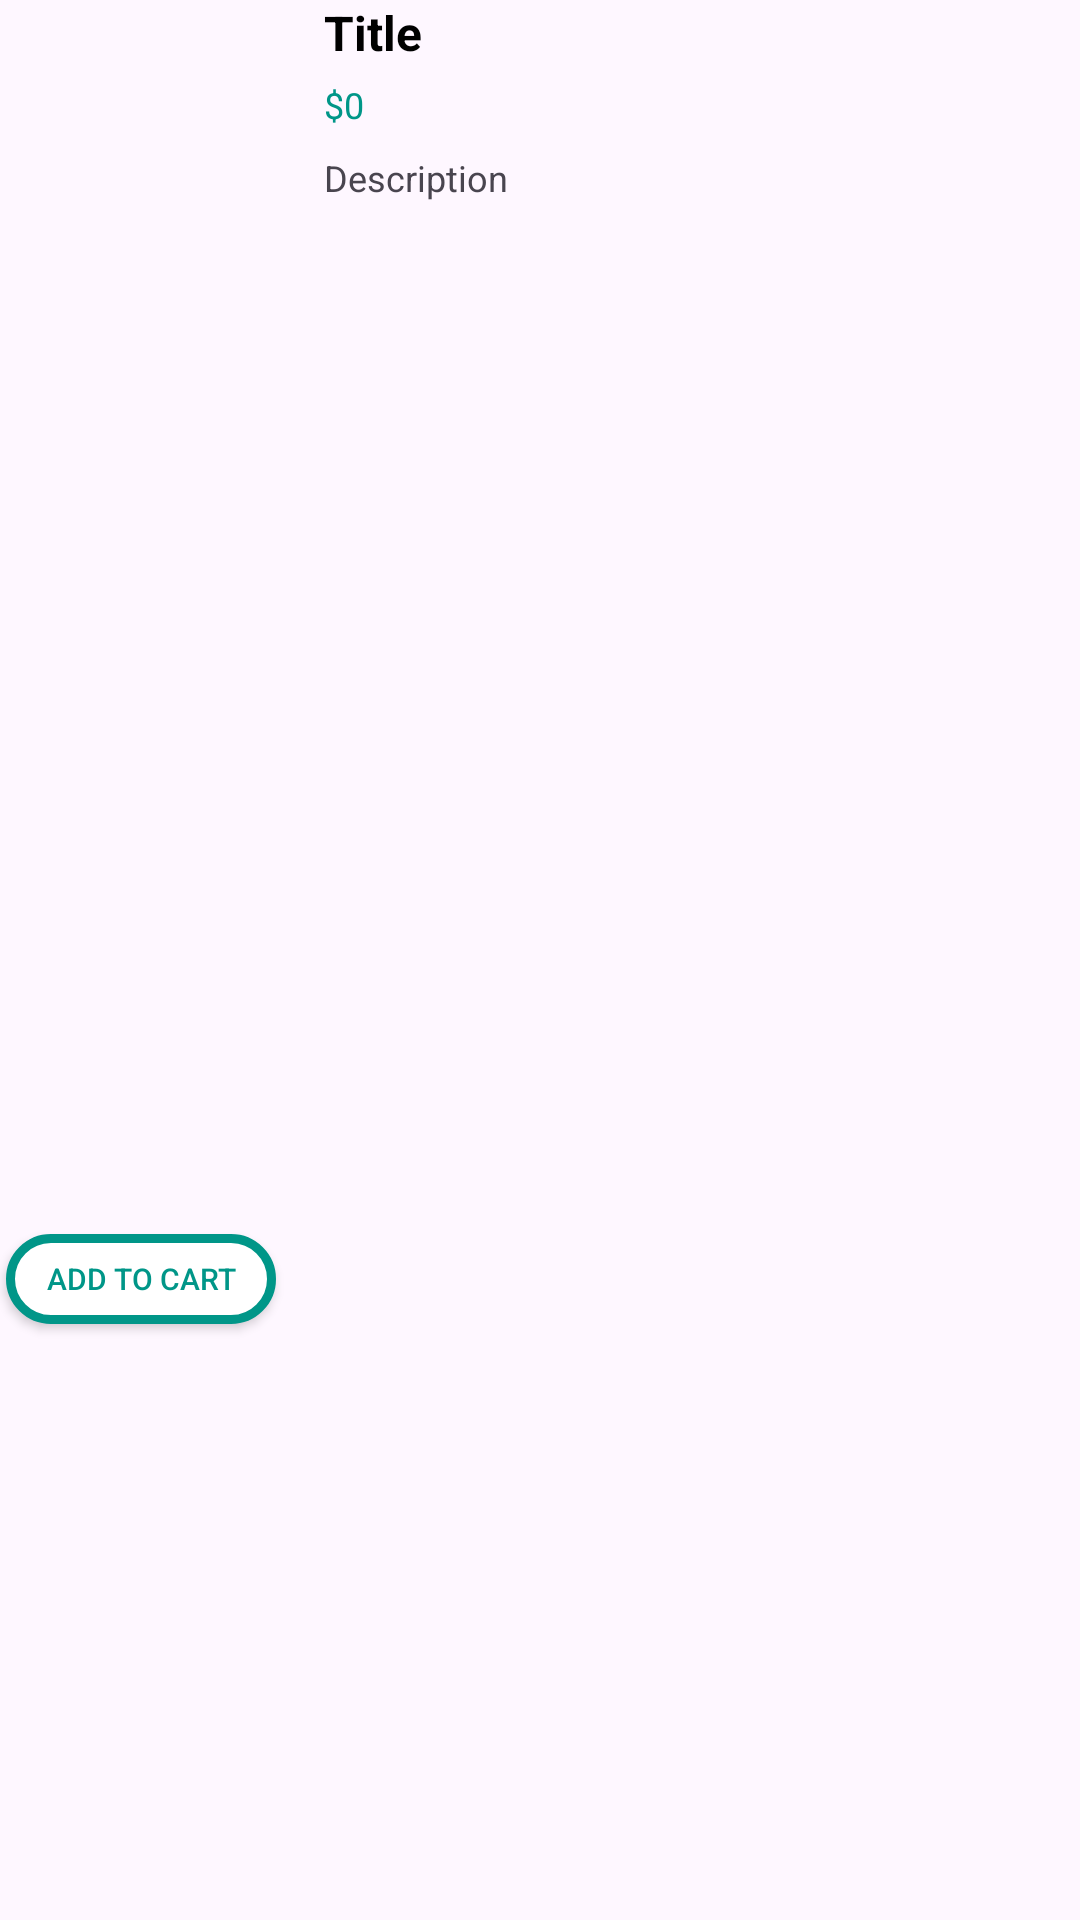

This screen was rendered from an Android layout file. Write that file and the resources it references.
<!-- AndroidManifest.xml: application theme Theme.AnimalFood -->
<!-- res/layout/viewholder_pet.xml -->
<?xml version="1.0" encoding="utf-8"?>
<androidx.constraintlayout.widget.ConstraintLayout xmlns:android="http://schemas.android.com/apk/res/android"
    xmlns:app="http://schemas.android.com/apk/res-auto"
    xmlns:tools="http://schemas.android.com/tools"
    android:layout_width="match_parent"
    android:layout_height="150dp"
    android:layout_margin="2dp"
    android:layout_marginTop="8dp">

    <ImageView
        android:id="@+id/img_pet"
        android:layout_width="100dp"
        android:layout_height="100dp"
        android:layout_marginBottom="16dp"
        android:background="@drawable/custom_white_bg"
        app:layout_constraintBottom_toBottomOf="parent"
        app:layout_constraintStart_toStartOf="parent"
        app:layout_constraintTop_toTopOf="parent"
        app:layout_constraintVertical_bias="0.23000002"
        app:srcCompat="@drawable/item1" />

    <TextView
        android:id="@+id/tv_title_pet"
        android:layout_width="wrap_content"
        android:layout_height="wrap_content"
        android:layout_marginStart="8dp"
        android:textColor="@color/black"
        android:textStyle="bold"
        android:textSize="16sp"
        android:text="Title"
        app:layout_constraintStart_toEndOf="@+id/img_pet"
        app:layout_constraintTop_toTopOf="parent" />

    <TextView
        android:id="@+id/tv_feeRachPet"
        android:layout_width="wrap_content"
        android:layout_height="wrap_content"
        android:layout_marginStart="8dp"
        android:textColor="@color/green"
        android:textSize="12sp"
        android:layout_marginTop="5dp"
        android:text="$0"
        app:layout_constraintStart_toEndOf="@+id/img_pet"
        app:layout_constraintTop_toBottomOf="@+id/tv_title_pet" />

    <TextView
        android:id="@+id/tv_descriptionPet"
        android:layout_width="280dp"
        android:layout_height="wrap_content"
        android:layout_marginStart="8dp"
        android:layout_marginTop="8dp"
        android:layout_marginBottom="16dp"
        android:maxLines="6"
        android:text="Description"
        android:textSize="12sp"
        app:layout_constraintBottom_toBottomOf="parent"
        app:layout_constraintStart_toEndOf="@+id/img_pet"
        app:layout_constraintTop_toBottomOf="@+id/tv_feeRachPet"
        app:layout_constraintVertical_bias="0.0"></TextView>

    <androidx.appcompat.widget.AppCompatButton
        android:id="@+id/btn_pet"
        android:layout_width="90dp"
        android:layout_height="30dp"
        android:layout_marginStart="2dp"
        android:layout_marginBottom="8dp"
        android:background="@drawable/custom_green_stroke1"
        android:text="Add to cart"
        android:textColor="@color/green"
        android:textSize="10sp"
        app:layout_constraintBottom_toBottomOf="parent"
        app:layout_constraintStart_toStartOf="parent"
        app:layout_constraintTop_toBottomOf="@+id/img_pet"></androidx.appcompat.widget.AppCompatButton>
</androidx.constraintlayout.widget.ConstraintLayout>
<!-- resources referenced by this layout -->
<resources>
  <color name="black">#FF000000</color>
  <color name="green">#009688</color>
  <!-- drawable custom_green_stroke1 (drawable) -->
  <?xml version="1.0" encoding="utf-8"?>
  <selector xmlns:android="http://schemas.android.com/apk/res/android">
      <item>
          <shape android:shape="rectangle">
              <solid android:color="@color/white"></solid>
              <corners android:radius="20dp"></corners>
              <stroke android:color="@color/green"
                  android:width="3dp"></stroke>
          </shape>
      </item>
  </selector>
  <style name="Theme.AnimalFood" parent="Base.Theme.AnimalFood" />
  <color name="white">#FFFFFFFF</color>
  <style name="Base.Theme.AnimalFood" parent="Theme.Material3.DayNight.NoActionBar">
          
          
      </style>
</resources>
